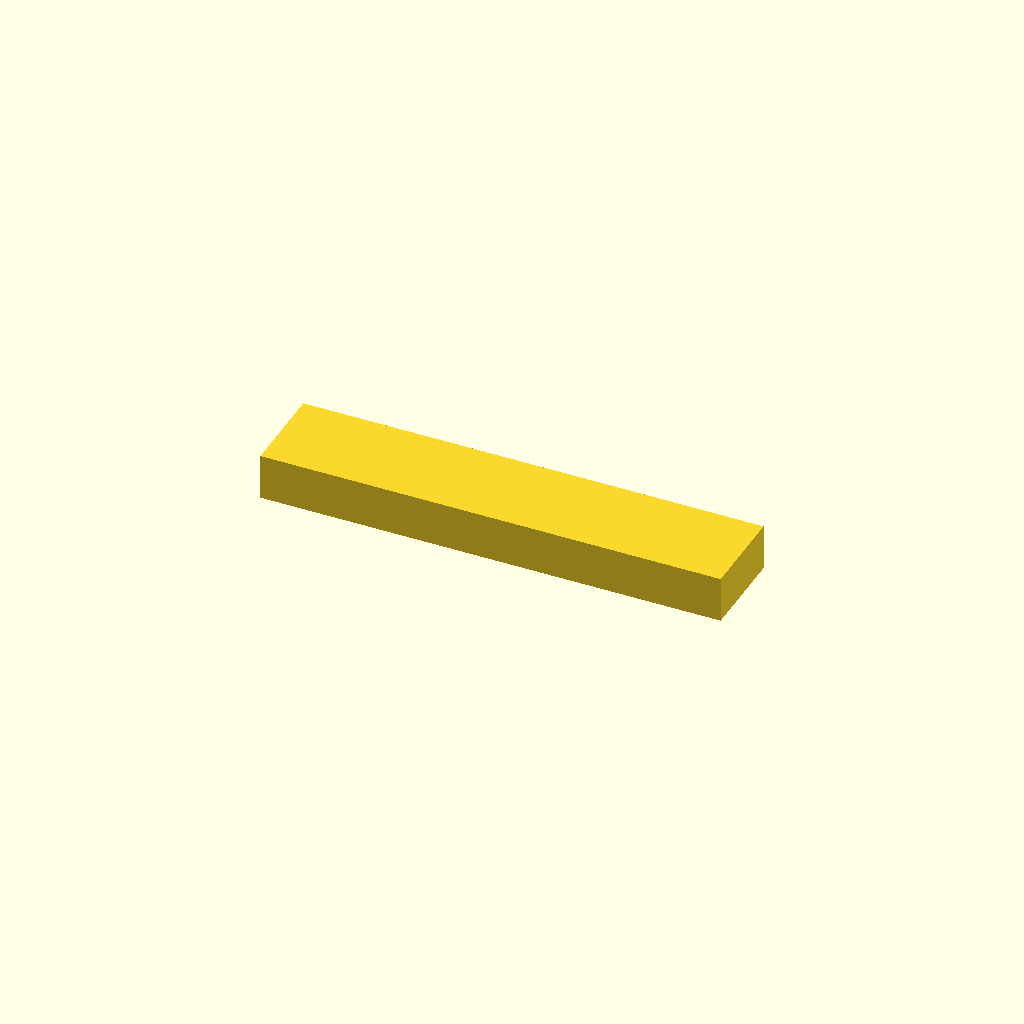
Cell 1: the model at its default parameters.
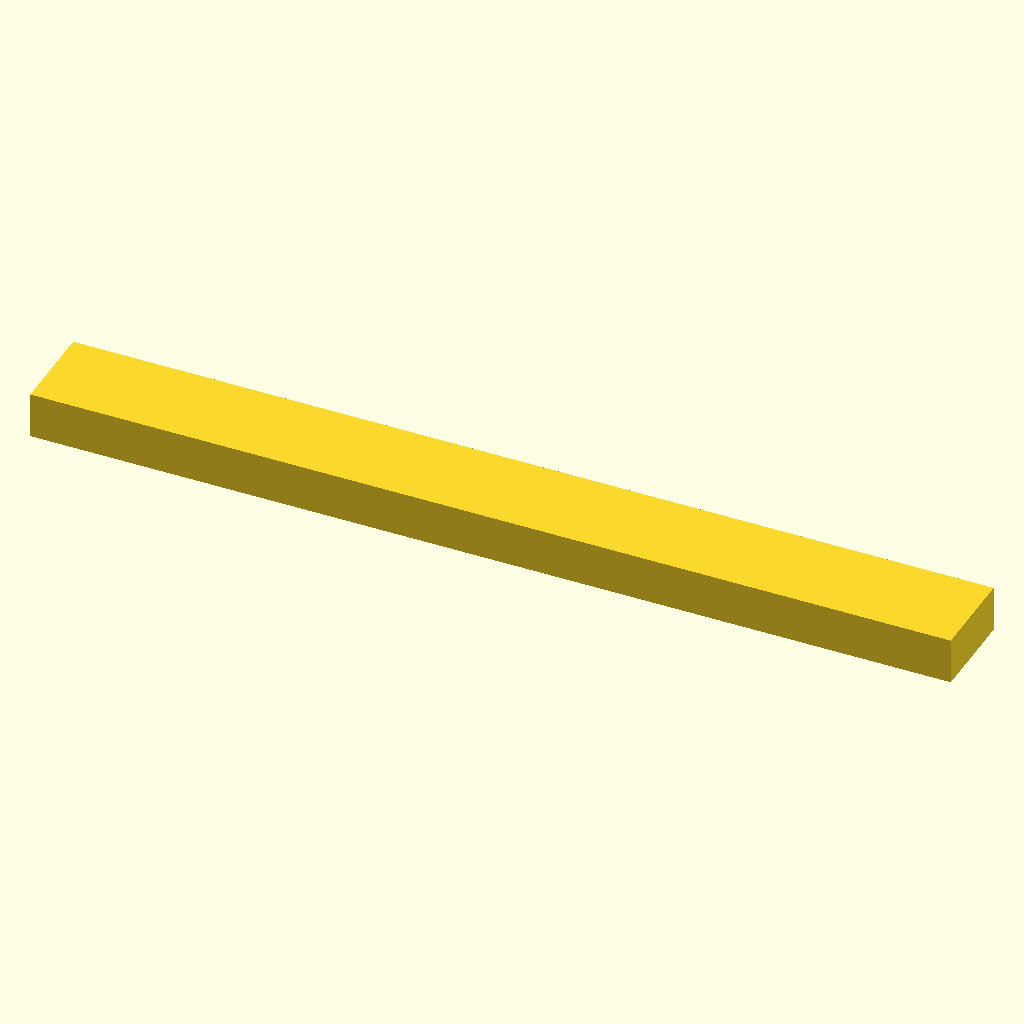
Cell 2: length = 200 (everything else at default).
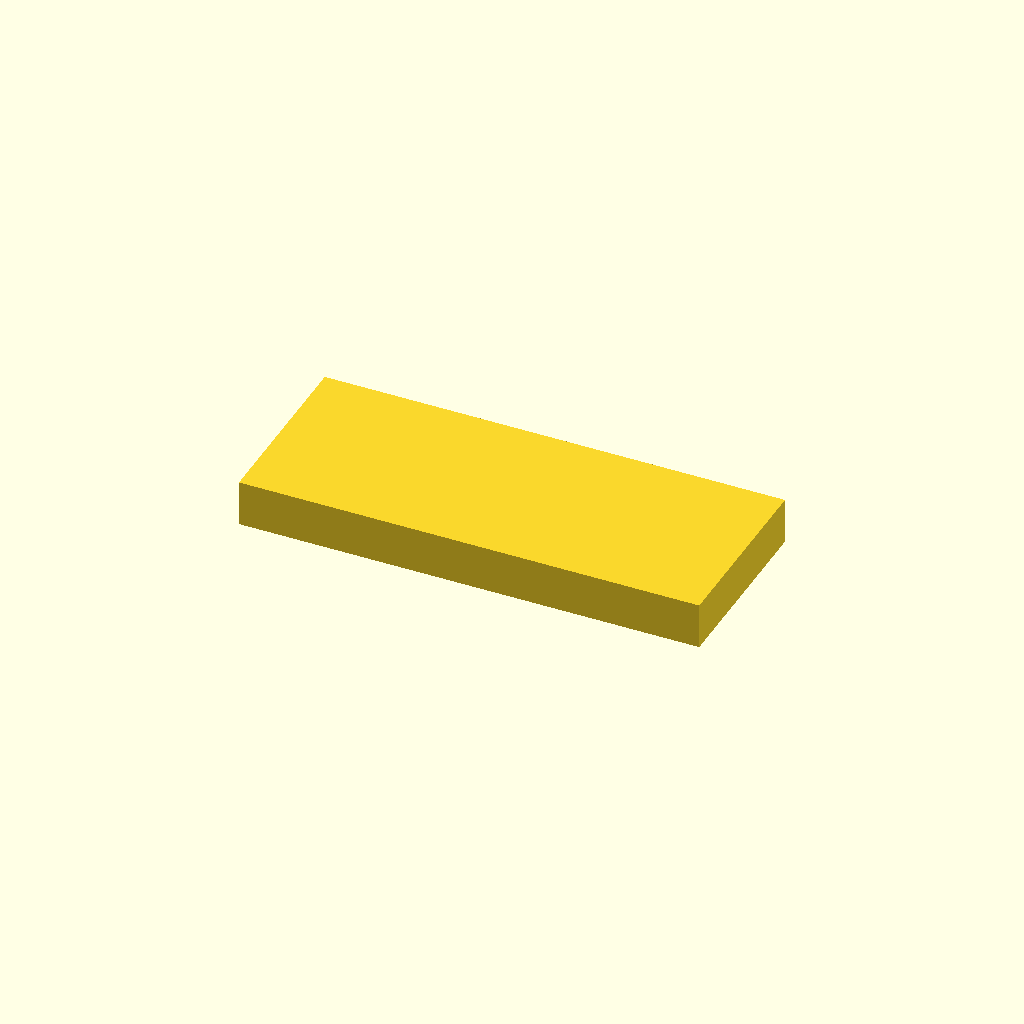
Cell 3: the same model with width = 40.
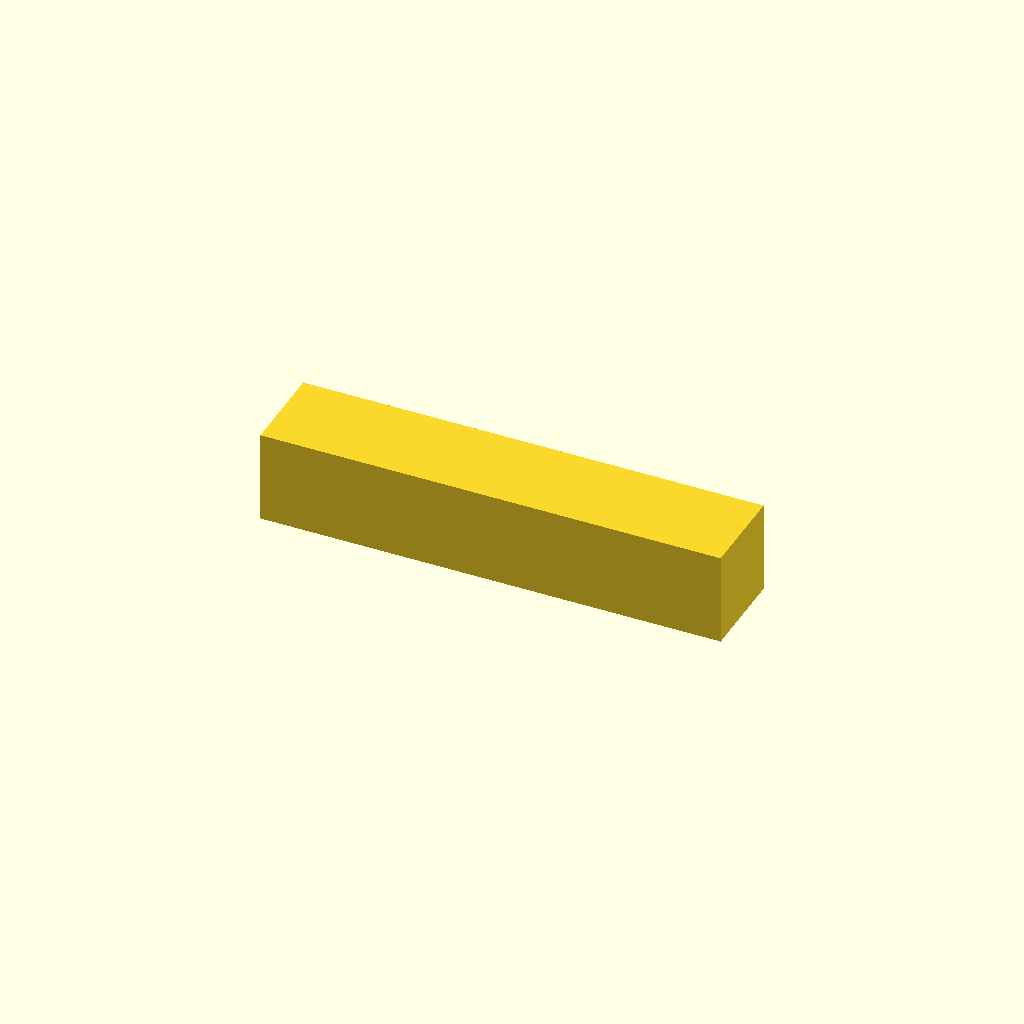
Cell 4: height = 20 (everything else at default).
One fixed orthographic camera (rotation 55°, 0°, 25°; colour scheme Cornfield) for every cell.
Source of the model, deepcad_8037/0026/00267689/output_0/00267689.scad:

// Parameters for the rectangular hollow bar
length = 100; // Length of the bar
width = 20;   // Outer width of the bar
height = 10;  // Outer height of the bar
wall_thickness = 2; // Thickness of the walls

// Function to create a rectangular hollow bar
module rectangular_hollow_bar() {
    difference() {
        // Outer rectangular prism
        cube([length, width, height], center = true);
        // Inner hollow space
        translate([0, 0, 0]) {
            cube([length - 2 * wall_thickness, width - 2 * wall_thickness, height - 2 * wall_thickness], center = true);
        }
    }
}

// Generate the rectangular hollow bar
rectangular_hollow_bar();
Parameter table extracted from the source (name, type, default, range or options):
length: number, default 100
width: number, default 20
height: number, default 10
wall_thickness: number, default 2
